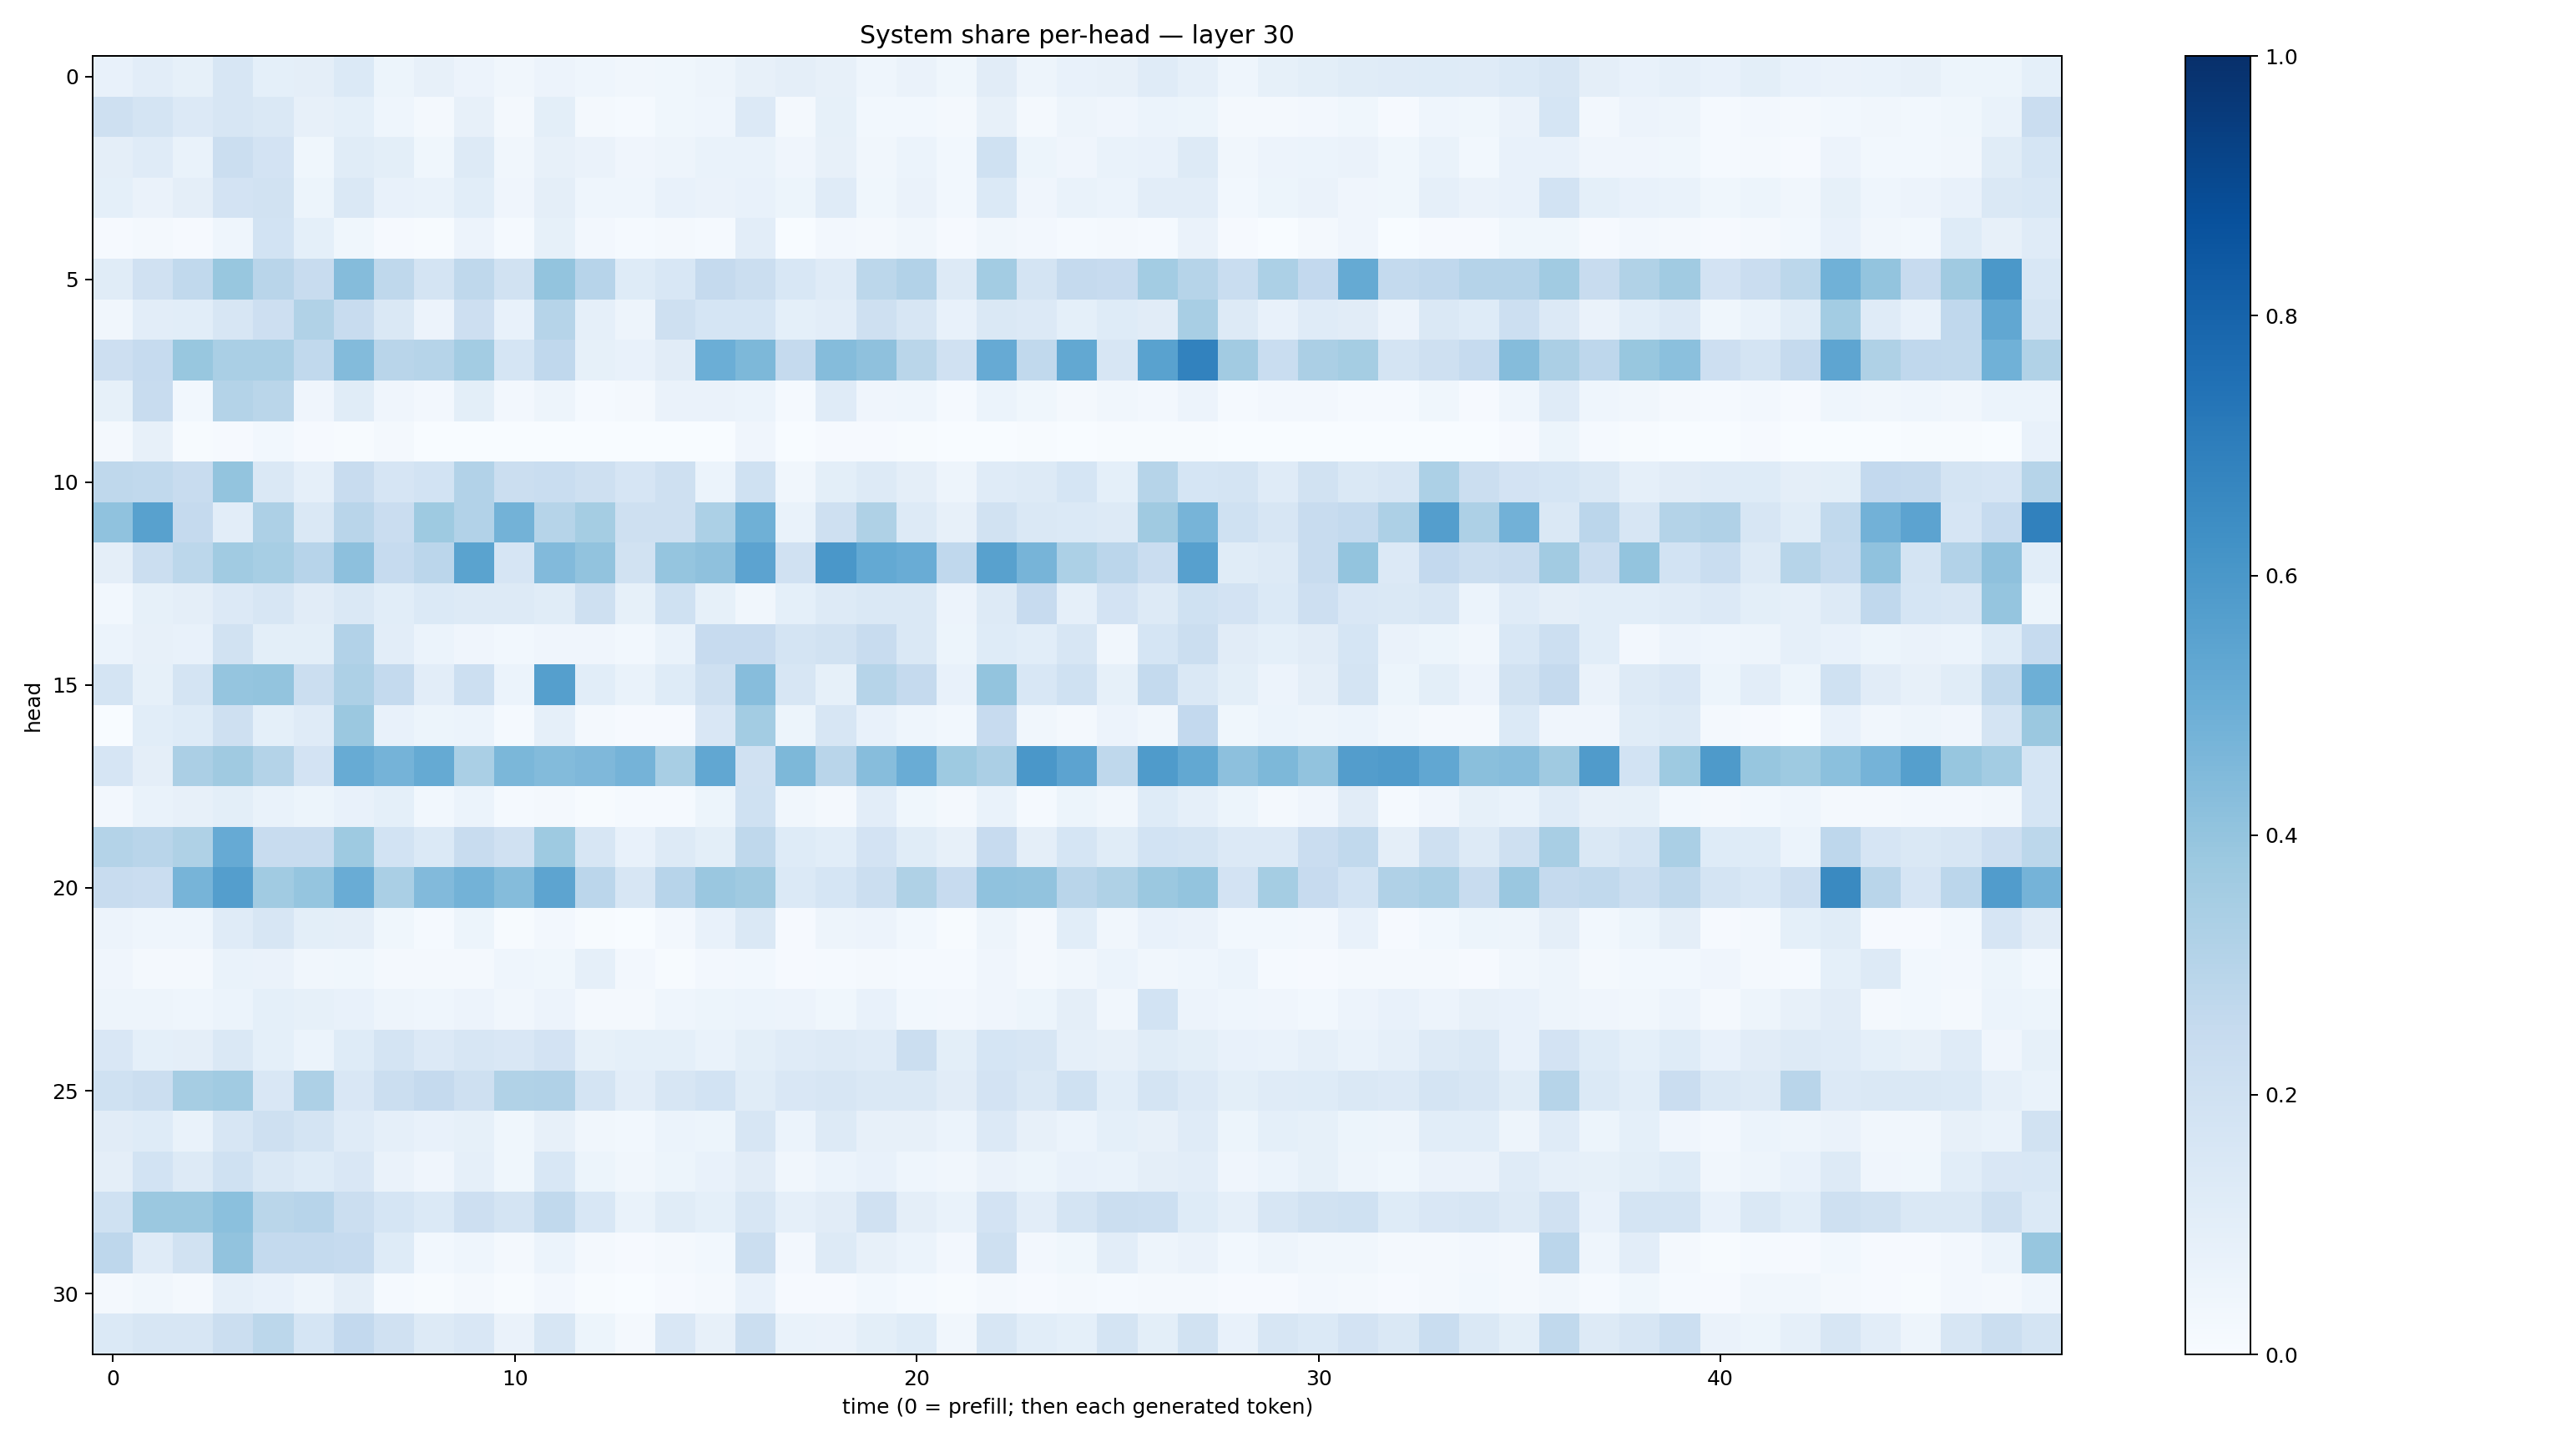

The table this chart was drawn from, first rows:
0.073094286, 0.10351179, 0.082984775, 0.1564024, 0.093028754, 0.09515384, 0.13988413, 0.05220013, 0.07829518, 0.05669018, 0.033344477, 0.05857539, 0.044088043, 0.03312945, 0.035793737, 0.049729116, 0.07871478, 0.096798785, 0.07916225, 0.046779554, 0.062526405, 0.03648885, 0.11310063, 0.047158822
0.2058, 0.1741, 0.1347, 0.1587, 0.1467, 0.08108, 0.09096, 0.04304, 0.02233, 0.07865, 0.01991, 0.1015, 0.01946, 0.01537, 0.03801, 0.04625, 0.1342, 0.01665, 0.0859, 0.02904, 0.02971, 0.01778, 0.08101, 0.02036
0.09387, 0.1204, 0.0677, 0.2261, 0.1835, 0.03728, 0.1137, 0.09843, 0.03729, 0.1296, 0.03459, 0.07821, 0.06292, 0.04095, 0.04995, 0.06897, 0.06895, 0.03989, 0.07922, 0.03149, 0.05954, 0.02735, 0.2009, 0.05335
0.09368, 0.06412, 0.09413, 0.1834, 0.1911, 0.05408, 0.1427, 0.07622, 0.06996, 0.1078, 0.03978, 0.09673, 0.04663, 0.04614, 0.07611, 0.0663, 0.0724, 0.05381, 0.1193, 0.03889, 0.06618, 0.03017, 0.1377, 0.03994
0.008072, 0.01716, 0.01128, 0.04477, 0.1859, 0.09268, 0.0378, 0.011, 0.004432, 0.05857, 0.01414, 0.08381, 0.02655, 0.01327, 0.02095, 0.01316, 0.102, 0.00339, 0.02367, 0.01586, 0.03483, 0.008009, 0.03468, 0.02478
0.1164, 0.1958, 0.2623, 0.3869, 0.2922, 0.2396, 0.4374, 0.2719, 0.1769, 0.2722, 0.1948, 0.3997, 0.2935, 0.1231, 0.1548, 0.2516, 0.22, 0.1531, 0.1194, 0.2797, 0.3087, 0.1254, 0.3555, 0.1748
0.0343, 0.1045, 0.1056, 0.1638, 0.211, 0.3135, 0.2401, 0.1459, 0.05708, 0.2136, 0.07432, 0.2999, 0.08956, 0.04693, 0.2087, 0.1684, 0.1718, 0.09165, 0.1053, 0.2085, 0.1582, 0.07151, 0.1456, 0.1345
0.2116, 0.2492, 0.3882, 0.3365, 0.3388, 0.264, 0.4399, 0.2899, 0.298, 0.3591, 0.1682, 0.2657, 0.0853, 0.07739, 0.1121, 0.4971, 0.4568, 0.2506, 0.4345, 0.4113, 0.286, 0.1966, 0.512, 0.2648
0.08469, 0.2362, 0.03056, 0.3085, 0.2887, 0.04101, 0.1155, 0.04216, 0.02408, 0.1006, 0.02415, 0.04705, 0.01449, 0.01874, 0.06554, 0.06589, 0.05943, 0.01206, 0.1208, 0.04211, 0.04561, 0.01191, 0.0592, 0.0369
0.01801, 0.07834, 0.005826, 0.01111, 0.02864, 0.008233, 0.006231, 0.02342, 0.002124, 0.002061, 0.0006574, 0.00122, 0.0005371, 0.001792, 0.002356, 0.002681, 0.04195, 0.003474, 0.01106, 0.008098, 0.003997, 0.002626, 0.003845, 0.003958
0.2703, 0.2624, 0.2361, 0.4017, 0.1439, 0.08683, 0.2372, 0.1655, 0.1839, 0.309, 0.2217, 0.2341, 0.2087, 0.1645, 0.2043, 0.06115, 0.2018, 0.03297, 0.09821, 0.1272, 0.09449, 0.04959, 0.1181, 0.1298
0.4074, 0.5561, 0.2525, 0.1045, 0.328, 0.1438, 0.2901, 0.2275, 0.3748, 0.3119, 0.477, 0.3003, 0.3537, 0.2062, 0.2076, 0.3292, 0.4906, 0.06691, 0.2056, 0.3225, 0.1326, 0.08168, 0.1876, 0.1451
0.09632, 0.221, 0.2805, 0.3653, 0.3474, 0.2941, 0.4147, 0.2488, 0.2839, 0.549, 0.1667, 0.4423, 0.4034, 0.1908, 0.3983, 0.4134, 0.5452, 0.1977, 0.5988, 0.5222, 0.5076, 0.2671, 0.5564, 0.4688
0.03087, 0.08311, 0.09609, 0.1358, 0.1603, 0.1119, 0.1419, 0.1074, 0.1383, 0.1266, 0.1258, 0.1164, 0.2039, 0.08554, 0.1993, 0.08549, 0.03223, 0.09285, 0.1253, 0.1435, 0.1407, 0.05479, 0.1264, 0.2454
0.05878, 0.07853, 0.0713, 0.1925, 0.09932, 0.09986, 0.3093, 0.1026, 0.06207, 0.04248, 0.02944, 0.04296, 0.04132, 0.02888, 0.06995, 0.243, 0.2455, 0.1724, 0.1925, 0.2363, 0.1421, 0.05302, 0.1226, 0.1073
0.1723, 0.08239, 0.1789, 0.3948, 0.4021, 0.2259, 0.3276, 0.2542, 0.1029, 0.2182, 0.06121, 0.5644, 0.107, 0.06842, 0.1233, 0.2057, 0.4304, 0.161, 0.08424, 0.2988, 0.2518, 0.07709, 0.4007, 0.1525
0.003871, 0.109, 0.1247, 0.2092, 0.09326, 0.118, 0.3819, 0.07575, 0.05143, 0.05981, 0.0123, 0.08681, 0.01739, 0.01003, 0.008704, 0.1512, 0.3584, 0.05253, 0.157, 0.07775, 0.04458, 0.02745, 0.2456, 0.03368
0.1662, 0.09718, 0.3354, 0.3674, 0.3067, 0.1824, 0.5113, 0.4743, 0.5156, 0.3397, 0.4579, 0.4413, 0.4514, 0.4744, 0.3414, 0.529, 0.1991, 0.4538, 0.2902, 0.4325, 0.507, 0.3717, 0.3337, 0.5979
0.02721, 0.06756, 0.07918, 0.09963, 0.06781, 0.05128, 0.07214, 0.09127, 0.02872, 0.06023, 0.01234, 0.02038, 0.007388, 0.0128, 0.01371, 0.05119, 0.1999, 0.03287, 0.02202, 0.1042, 0.03757, 0.02266, 0.06657, 0.01348
0.3084, 0.2901, 0.3236, 0.5125, 0.2412, 0.2402, 0.3711, 0.1853, 0.1369, 0.24, 0.1958, 0.3718, 0.1622, 0.07062, 0.1281, 0.1009, 0.2703, 0.1217, 0.1081, 0.181, 0.1136, 0.07947, 0.243, 0.09504
0.2421, 0.2302, 0.4691, 0.5684, 0.3664, 0.3954, 0.5055, 0.3385, 0.4433, 0.4771, 0.4351, 0.5392, 0.2848, 0.1627, 0.2935, 0.3848, 0.3685, 0.1399, 0.1713, 0.2251, 0.322, 0.2427, 0.4087, 0.4049
0.0564, 0.04408, 0.04375, 0.1204, 0.164, 0.101, 0.09741, 0.03792, 0.01214, 0.05283, 0.004842, 0.02554, 0.005979, 0.00333, 0.02476, 0.07334, 0.1482, 0.009306, 0.04983, 0.0549, 0.03017, 0.007352, 0.04784, 0.0203
0.04011, 0.02019, 0.02211, 0.06645, 0.06605, 0.03339, 0.03732, 0.0191, 0.02072, 0.02127, 0.04438, 0.03683, 0.0893, 0.02667, 0.00743, 0.02642, 0.03108, 0.01107, 0.01462, 0.01952, 0.0141, 0.01274, 0.04111, 0.01905
0.04891, 0.04944, 0.0452, 0.05967, 0.09159, 0.08218, 0.07654, 0.04773, 0.04468, 0.05561, 0.03222, 0.05472, 0.02032, 0.02228, 0.04439, 0.0531, 0.05891, 0.05488, 0.03854, 0.07421, 0.03025, 0.02415, 0.04132, 0.05168
0.1502, 0.09058, 0.09755, 0.1478, 0.09129, 0.06072, 0.1245, 0.177, 0.134, 0.1573, 0.1515, 0.1802, 0.08486, 0.09306, 0.0923, 0.06886, 0.09871, 0.1203, 0.1305, 0.1191, 0.2193, 0.1005, 0.1696, 0.1595
0.2006, 0.2203, 0.3512, 0.3635, 0.1523, 0.3247, 0.1514, 0.2229, 0.2518, 0.2064, 0.3158, 0.3178, 0.1767, 0.1044, 0.1631, 0.1857, 0.1166, 0.1517, 0.1597, 0.142, 0.1443, 0.1129, 0.1803, 0.1459
0.1096, 0.123, 0.06782, 0.1585, 0.2095, 0.174, 0.1192, 0.0865, 0.07762, 0.08484, 0.03819, 0.07842, 0.03424, 0.02958, 0.06183, 0.05396, 0.164, 0.06199, 0.1275, 0.08014, 0.08097, 0.06126, 0.1339, 0.08011
0.09519, 0.1837, 0.1258, 0.2016, 0.1419, 0.1223, 0.152, 0.06323, 0.03909, 0.088, 0.03872, 0.1554, 0.0515, 0.03229, 0.05411, 0.07204, 0.1112, 0.03225, 0.06145, 0.07365, 0.04527, 0.0344, 0.06431, 0.05139
0.2016, 0.3794, 0.3821, 0.4198, 0.2864, 0.2946, 0.2222, 0.1706, 0.1391, 0.2129, 0.1735, 0.2634, 0.1556, 0.06795, 0.1141, 0.09305, 0.1563, 0.08683, 0.1114, 0.1971, 0.09668, 0.06954, 0.1826, 0.1027
0.2765, 0.1196, 0.1876, 0.4054, 0.2566, 0.2572, 0.2491, 0.123, 0.02992, 0.04496, 0.0223, 0.06163, 0.01742, 0.008248, 0.02199, 0.02996, 0.2233, 0.02527, 0.1328, 0.07943, 0.06077, 0.02581, 0.2097, 0.02673
0.0224, 0.03235, 0.02216, 0.08841, 0.07102, 0.04818, 0.09648, 0.01291, 0.005427, 0.01617, 0.004735, 0.02388, 0.004492, 0.002739, 0.009343, 0.01642, 0.07069, 0.01064, 0.01079, 0.02882, 0.01443, 0.007752, 0.0189, 0.009768
0.1395, 0.1589, 0.1638, 0.2219, 0.2791, 0.1714, 0.2594, 0.1972, 0.1298, 0.1517, 0.06266, 0.1613, 0.0543, 0.01954, 0.152, 0.0793, 0.2259, 0.06796, 0.06539, 0.09962, 0.1236, 0.03227, 0.1627, 0.1065
